Run: headless pygame with SDL's dummy video driver; simulated clock (each Clock.tick advances the game by its frame time, no real sleeping); random seed 0; keys injected as events and as key.get_pressed() state; mouse plan: one left click at the window centre at the start of phase 2, then a move to the lower-right quarter at the start of phase 3.
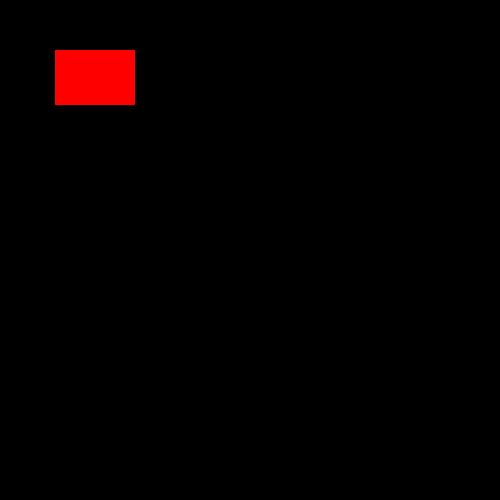
Frame 1 of 4 · flips 1–60 · no input
Frame 2 of 4 · flips 61–180 · clicked the window centre · tapped SPACE, RETURN · held RIGHT (→), D · screen unchanged from frame 1, image omitted
Frame 3 of 4 · flips 181–300 · moved the mouse to the lower-right quarter · held DOWN (↓), S · screen unchanged from frame 2, image omitted
Frame 4 of 4 · flips 301–420 · held LEFT (←), A, UP (↑), W · screen unchanged from frame 3, image omitted

The pygame program that drew these frames:

1

#pylint: disable=C0321 
import pygame
pygame.init()
screen = pygame.display.set_mode((500,500))
pygame.display.set_caption("My first game")
#clock = pygame.time.Clock()

done = False
clock = pygame.time.Clock()

x=50
y=50
width=40
height=60
vol=5

while not done:
    for event in pygame.event.get(): 
        if event.type == pygame.QUIT:
            done=True
    keys=pygame.key.get_pressed()        

    if keys[pygame.K_LEFT]:
        x=x-vol
    if keys[pygame.K_RIGHT]:
        x=x+vol
    if keys[pygame.K_UP]:
        y=y-vol
    if keys[pygame.K_DOWN]:
        y=y+vol
    

    pygame.draw.rect(screen, (255,0,0), [55, 50, 80, 55])
    
    
    pygame.display.update()
  #clock.tick(60)


2
import pygame
pygame.init()
screen = pygame.display.set_mode((500,500))
pygame.display.set_caption("My first game")
#clock = pygame.time.Clock()

x=50
y=50
width=40
height=60
vol=5


run = True
clock = pygame.time.Clock()

while run:
    pygame.time.delay(100)
    
    for event in pygame.event.get(): 
        if event.type == pygame.QUIT:
            run=False

    keys=pygame.key.get_pressed()
    
    if keys[pygame.K_LEFT] and x>vol:
        x=x-vol
    if keys[pygame.K_RIGHT] and x<500-width-vol:
        x=x+vol
    if keys[pygame.K_UP] and y>vol:
        y=y-vol
    if keys[pygame.K_DOWN] and y<500-height-vol:
        y=y+vol


    #without trace
    screen.fill((0,0,0))          
    
    pygame.draw.rect(screen, (255,0,0), [x, y, width, height])
    pygame.display.update()
  #clock.tick(60)


3


import pygame
 
FPS = 60
W = 700  # ширина екрана
H = 300  # висота екрана
WHITE = (255, 255, 255)
BLUE = (0, 70, 225)
 
pygame.init()
sc = pygame.display.set_mode((W, H))
clock = pygame.time.Clock()
 
# координати і радіус круга
x = W // 2
y = H // 2
r = 50
 
while 1:
    sc.fill(WHITE)
 
    pygame.draw.circle(sc, BLUE, (x, y), r)
 
    pygame.display.update()
 
    for i in pygame.event.get():
        if i.type == pygame.QUIT:
            exit()
        elif i.type == pygame.KEYDOWN:
            if i.key == pygame.K_LEFT:
                x -= 3
            elif i.key == pygame.K_RIGHT:
                x += 3
 
    clock.tick(FPS)

5
import pygame
pygame.init()
gameDisplay=pygame.display.set_mode((400,300))
pygame.display.set_caption("My first game")
clock=pygame.time.Clock()
crashed=False
while not crashed:
    for event in pygame.event.get():
        if event.type == pygame.QUIT:
            print("User asked to quit.")
        elif event.type == pygame.KEYDOWN:
            print("User pressed a key.")
        elif event.type == pygame.KEYUP:
            print("User let go of a key.")
        elif event.type == pygame.MOUSEBUTTONDOWN:
            print("User pressed a mouse button")

        
    pygame.display.update()

    clock.tick(60)

pygame.quit()
quit()


6
import pygame

pygame.init()

gameDisplay=pygame.display.set_mode((400,300))

pygame.display.set_caption("my first game")

clock=pygame.time.Clock()

crashed=False
while not crashed:
    for event in pygame.event.get():
        if event.type == pygame.QUIT:
            crashed = True

        print(event)

    pygame.display.update()

    clock.tick(60)

pygame.quit()
#quit()
